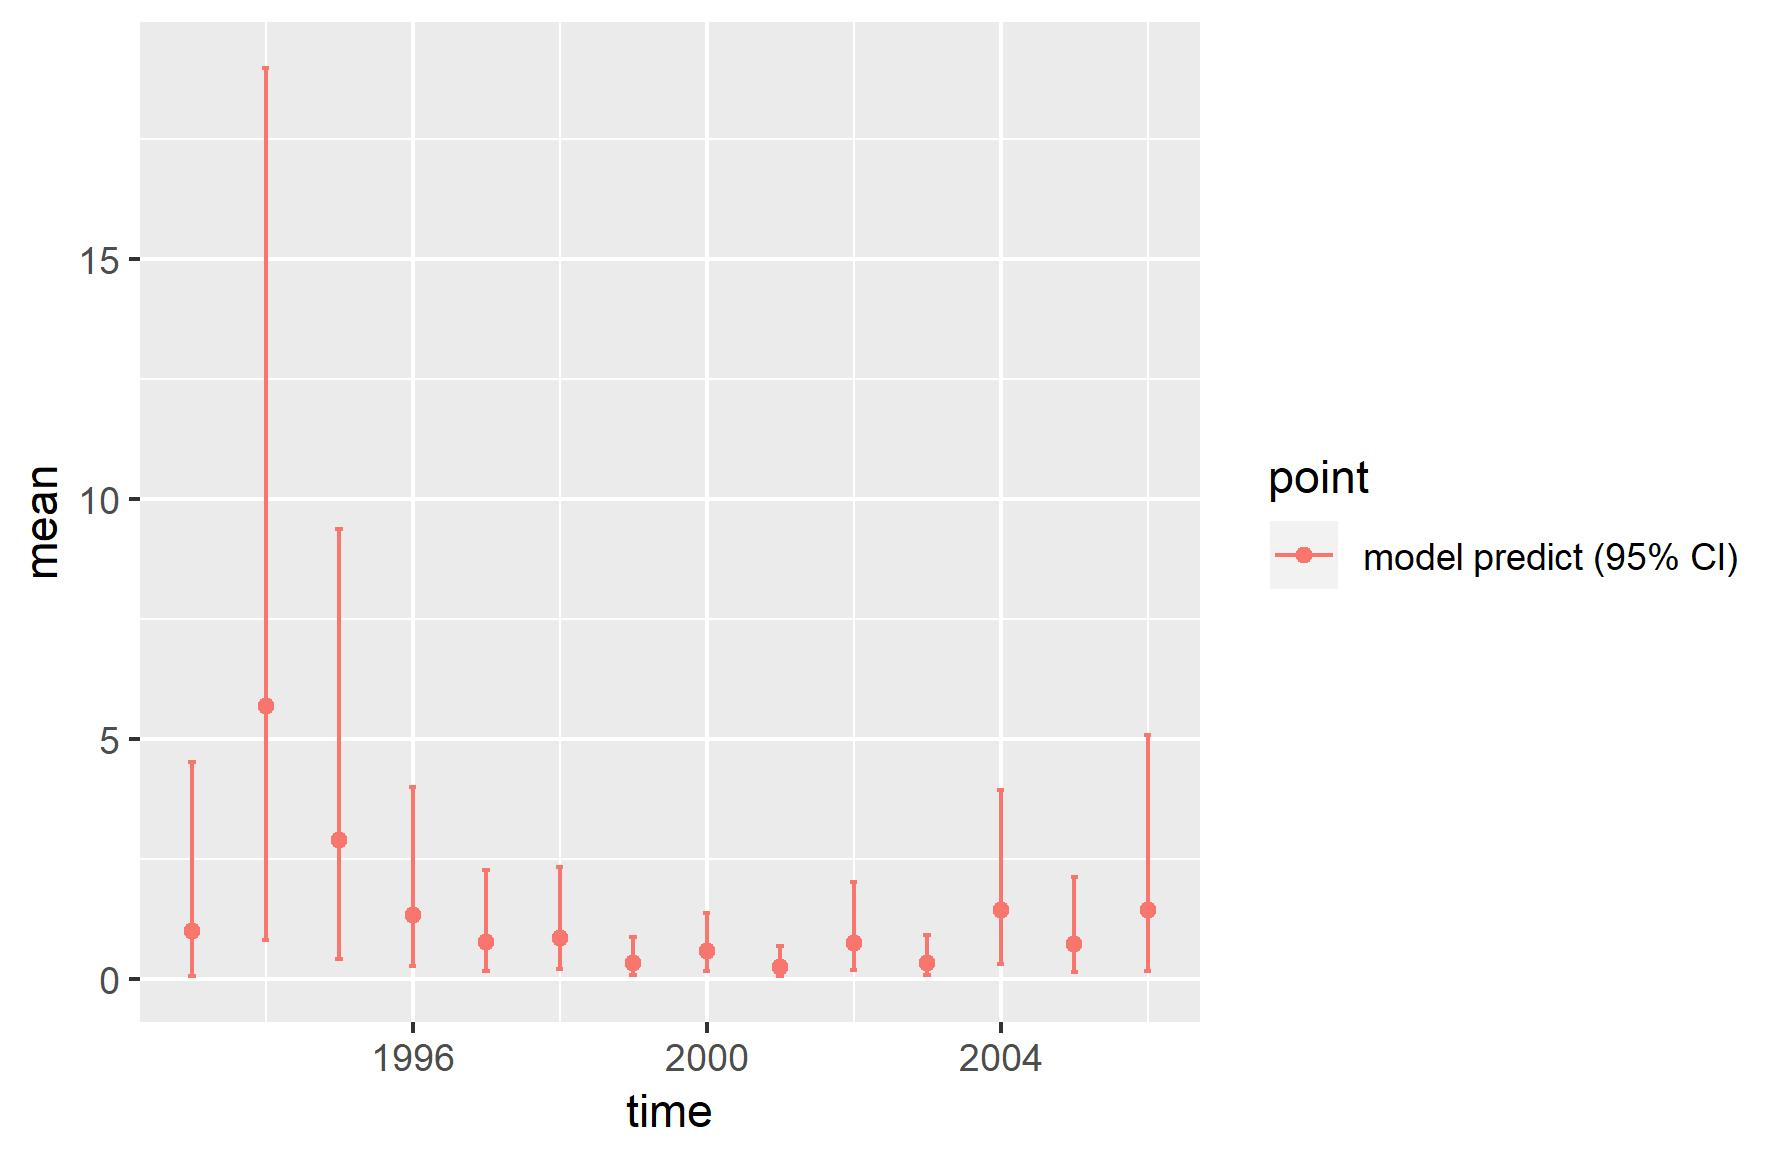

Data behind this chart, as committed beside it:
, point, mean, low, high, time
1, model predict (95% CI), 0.9861, 0.05084, 4.521, 1993
2, model predict (95% CI), 5.677, 0.8068, 18.99, 1994
3, model predict (95% CI), 2.881, 0.3982, 9.379, 1995
4, model predict (95% CI), 1.324, 0.2605, 3.989, 1996
5, model predict (95% CI), 0.7568, 0.1601, 2.254, 1997
6, model predict (95% CI), 0.8539, 0.1984, 2.334, 1998
7, model predict (95% CI), 0.3241, 0.07736, 0.8685, 1999
8, model predict (95% CI), 0.5782, 0.1664, 1.377, 2000
9, model predict (95% CI), 0.2315, 0.04733, 0.6693, 2001
10, model predict (95% CI), 0.7391, 0.1802, 2.022, 2002
11, model predict (95% CI), 0.3287, 0.07057, 0.9137, 2003
12, model predict (95% CI), 1.424, 0.3049, 3.931, 2004
13, model predict (95% CI), 0.7181, 0.1341, 2.115, 2005
14, model predict (95% CI), 1.438, 0.1633, 5.084, 2006
